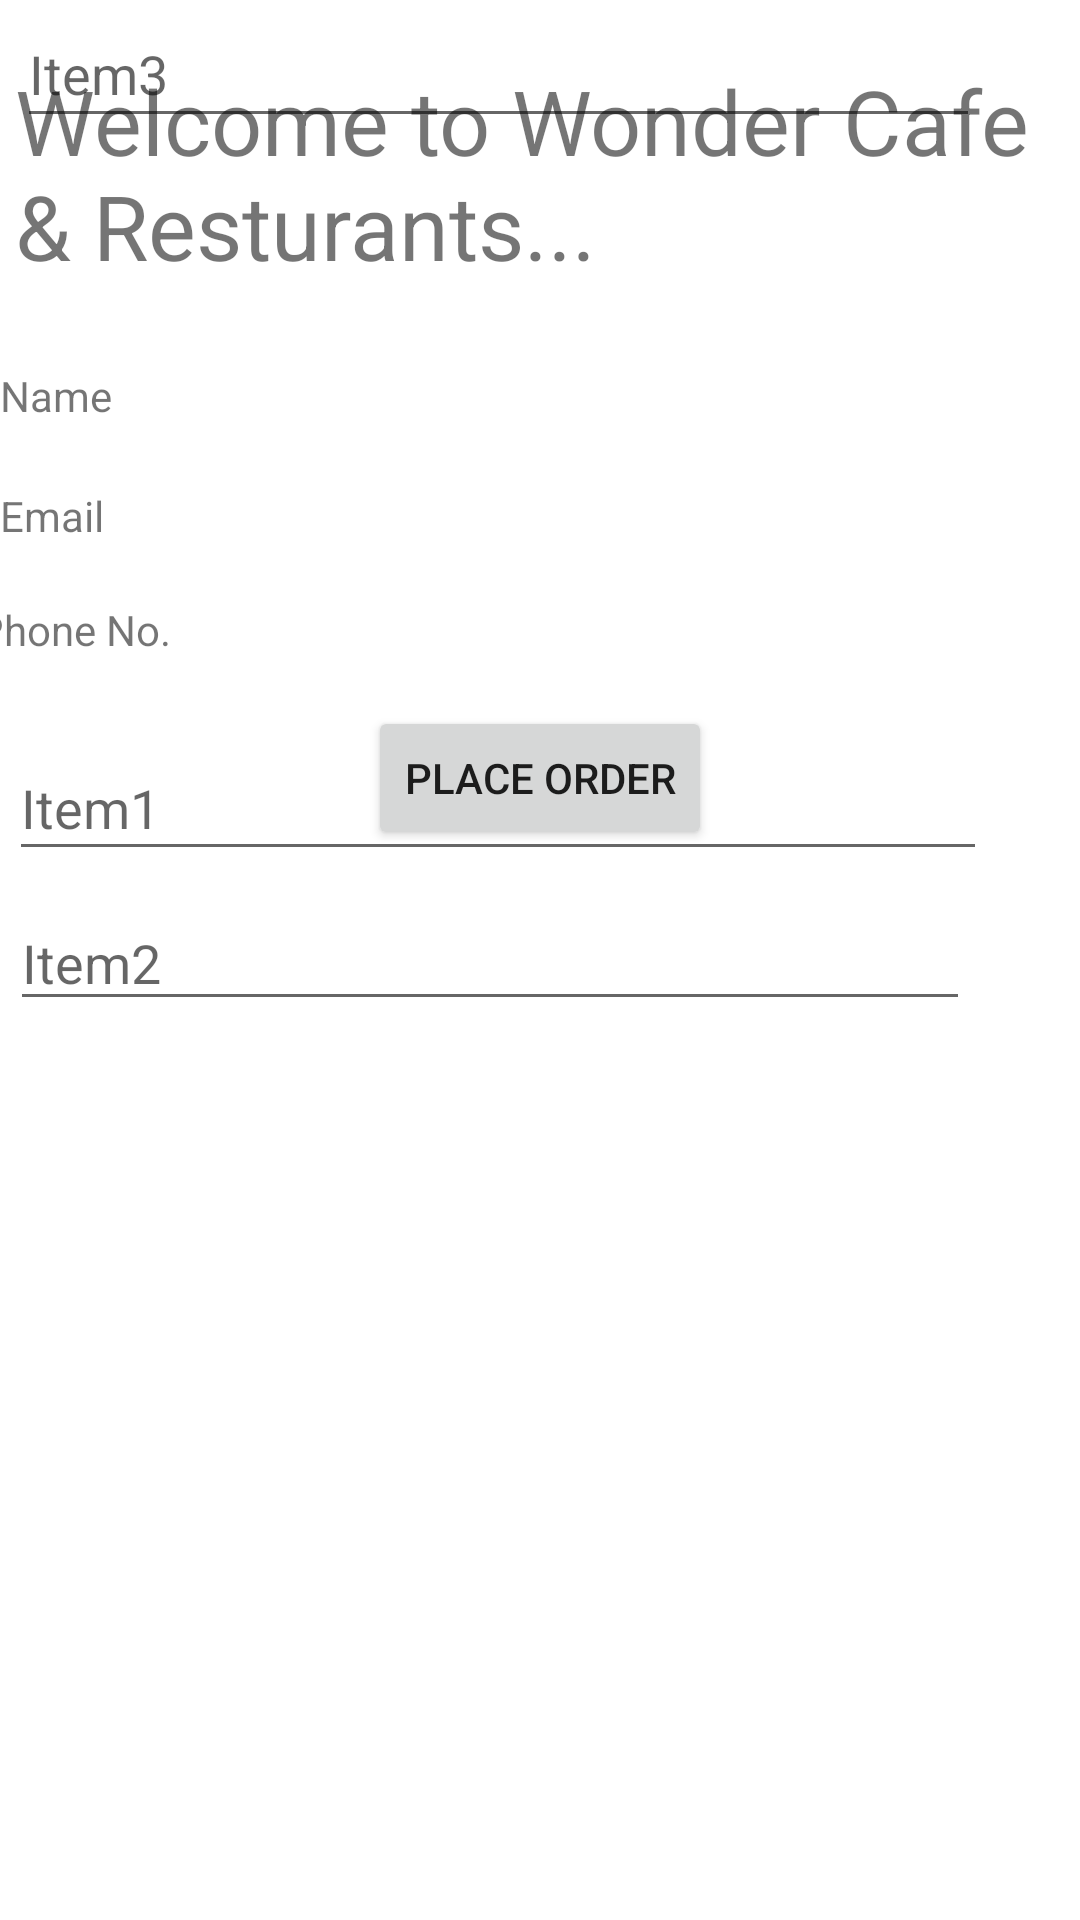

Write the Android layout XML for this screen, with the resource values it uses.
<!-- AndroidManifest.xml: application theme Theme.Multiscreen -->
<!-- res/layout/activity_main.xml -->
<?xml version="1.0" encoding="utf-8"?>
<androidx.constraintlayout.widget.ConstraintLayout xmlns:android="http://schemas.android.com/apk/res/android"
    xmlns:app="http://schemas.android.com/apk/res-auto"
    xmlns:tools="http://schemas.android.com/tools"
    android:layout_width="match_parent"
    android:layout_height="match_parent"
    tools:context=".MainActivity">

    <TextView
        android:id="@+id/textView4"
        android:layout_width="wrap_content"
        android:layout_height="wrap_content"
        android:padding="5dp"
        android:text="@string/welcome_to_wonder_cafe_resturants"
        android:textSize="30sp"
        app:layout_constraintBottom_toBottomOf="parent"
        app:layout_constraintEnd_toEndOf="parent"
        app:layout_constraintHorizontal_bias="0.0"
        app:layout_constraintStart_toStartOf="parent"
        app:layout_constraintTop_toTopOf="parent"
        app:layout_constraintVertical_bias="0.027" />

    <TextView
        android:id="@+id/textView"
        android:layout_width="376dp"
        android:layout_height="30dp"
        android:layout_marginTop="22dp"
        android:hint="Item1"
        android:text="Name"
        app:layout_constraintTop_toBottomOf="@+id/textView4"
        tools:ignore="HardcodedText,MissingConstraints"
        tools:layout_editor_absoluteX="16dp" />

    <TextView
        android:id="@+id/textView2"
        android:layout_width="376dp"
        android:layout_height="28dp"
        android:layout_marginTop="10dp"
        android:hint="@string/item2"
        android:text="@string/email"
        app:layout_constraintTop_toBottomOf="@+id/textView"
        tools:ignore="MissingConstraints"
        tools:layout_editor_absoluteX="16dp" />

    <TextView
        android:id="@+id/textView3"
        android:layout_width="376dp"
        android:layout_height="29dp"
        android:layout_marginTop="10dp"
        android:hint="@string/item3"
        android:text="Phone No."
        app:layout_constraintEnd_toEndOf="parent"
        app:layout_constraintStart_toStartOf="parent"
        app:layout_constraintTop_toBottomOf="@+id/textView2"
        tools:ignore="HardcodedText,MissingConstraints" />

    <Button
        android:id="@+id/button"
        android:layout_width="wrap_content"
        android:layout_height="wrap_content"
        android:onClick="placeOrder"
        android:text="@string/place_order"
        app:layout_constraintBottom_toBottomOf="parent"
        app:layout_constraintEnd_toEndOf="parent"
        app:layout_constraintStart_toStartOf="parent"
        app:layout_constraintTop_toBottomOf="@+id/editText3"
        app:layout_constraintVertical_bias="0.347" />

    <EditText
        android:id="@+id/editText1"
        android:layout_width="326dp"
        android:layout_height="45dp"
        android:layout_marginTop="16dp"
        android:autofillHints=""
        android:ems="10"
        android:hint="Item1"
        android:inputType="textPersonName"
        android:minHeight="48dp"
        app:layout_constraintEnd_toEndOf="parent"
        app:layout_constraintHorizontal_bias="0.089"
        app:layout_constraintStart_toStartOf="parent"
        app:layout_constraintTop_toBottomOf="@+id/textView3"
        tools:ignore="HardcodedText,TouchTargetSizeCheck" />

    <EditText
        android:id="@+id/editText2"
        android:layout_width="320dp"
        android:layout_height="42dp"
        android:layout_marginTop="8dp"
        android:autofillHints=""
        android:ems="10"
        android:hint="Item2"
        android:inputType="textPersonName"
        app:layout_constraintEnd_toEndOf="parent"
        app:layout_constraintHorizontal_bias="0.087"
        app:layout_constraintStart_toStartOf="parent"
        app:layout_constraintTop_toBottomOf="@+id/editText1"
        tools:ignore="HardcodedText,MissingConstraints,TouchTargetSizeCheck" />

    <EditText
        android:id="@+id/editText3"
        android:layout_width="321dp"
        android:layout_height="46dp"
        android:autofillHints=""
        android:ems="10"
        android:hint="Item3"
        android:inputType="textPersonName"
        app:layout_constraintEnd_toEndOf="parent"
        app:layout_constraintHorizontal_bias="0.144"
        app:layout_constraintStart_toStartOf="parent"
        tools:ignore="HardcodedText,MissingConstraints,TouchTargetSizeCheck"
        tools:layout_editor_absoluteY="358dp" />

</androidx.constraintlayout.widget.ConstraintLayout>
<!-- resources referenced by this layout -->
<resources>
  <string name="email">Email</string>
  <string name="item2">Item2</string>
  <string name="item3">Item3</string>
  <string name="place_order">Place Order</string>
  <string name="welcome_to_wonder_cafe_resturants">Welcome to Wonder Cafe &amp; Resturants...</string>
  <style name="Theme.Multiscreen" parent="Theme.MaterialComponents.DayNight.DarkActionBar">
          
          <item name="colorPrimary">@color/purple_500</item>
          <item name="colorPrimaryVariant">@color/purple_700</item>
          <item name="colorOnPrimary">@color/white</item>
          
          <item name="colorSecondary">@color/teal_200</item>
          <item name="colorSecondaryVariant">@color/teal_700</item>
          <item name="colorOnSecondary">@color/black</item>
          
          <item name="android:statusBarColor">?attr/colorPrimaryVariant</item>
          
      </style>
  <!-- not gathered from this repository: default colours our renderer supplied (Android Studio template values) -->
  <color name="purple_500">#FF6200EE</color>
  <color name="purple_700">#FF3700B3</color>
  <color name="teal_200">#FF03DAC5</color>
  <color name="teal_700">#FF018786</color>
  <color name="black">#FF000000</color>
  <color name="white">#FFFFFFFF</color>
</resources>
